Photos from the image-classification dataset "Imagenes360" in the GitHub repository AgroJuan/Imagenes360. Its 6 classes are: aceptable, borrosa, correct, nitida, sobreexpuesta, subexpuesta.

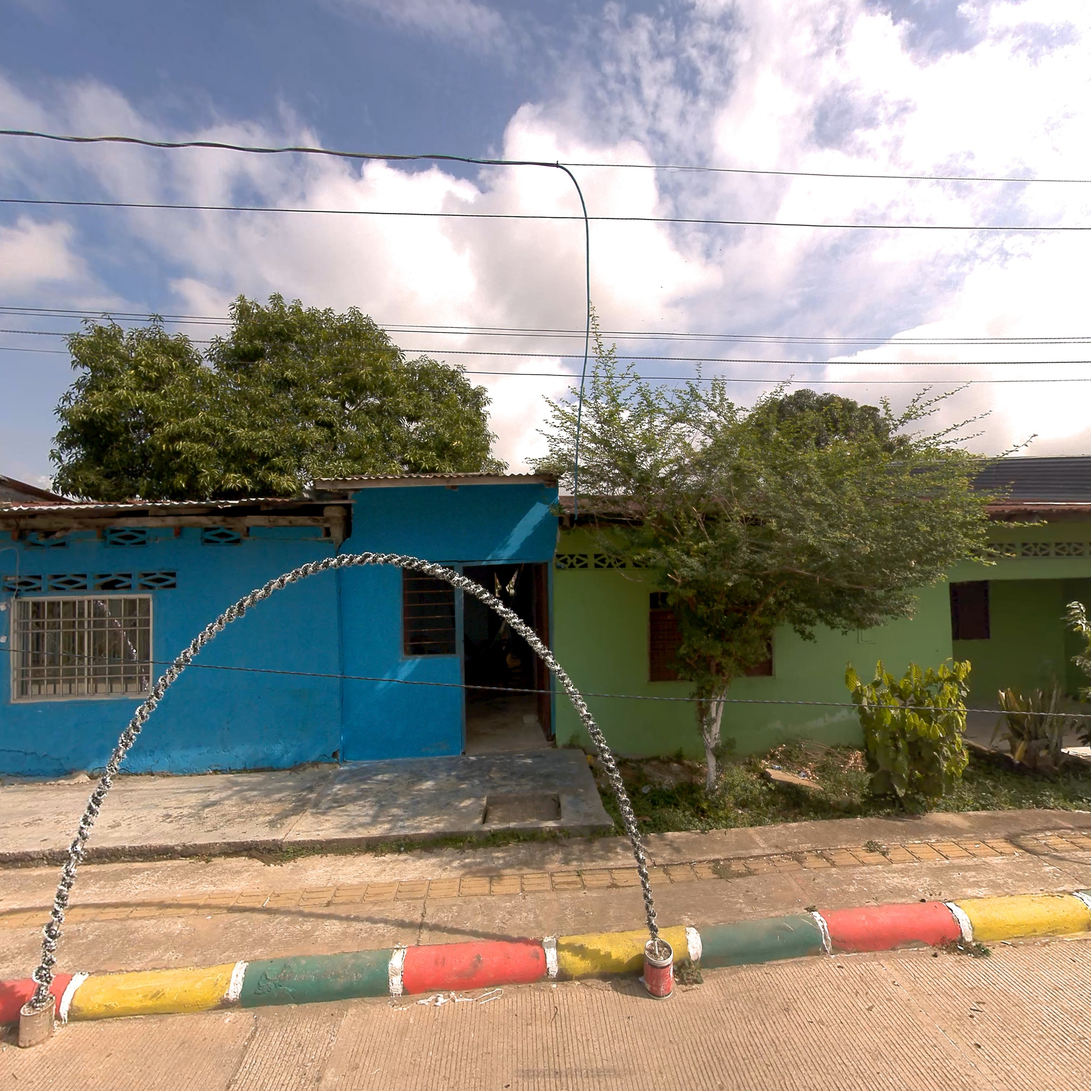
Label: correct

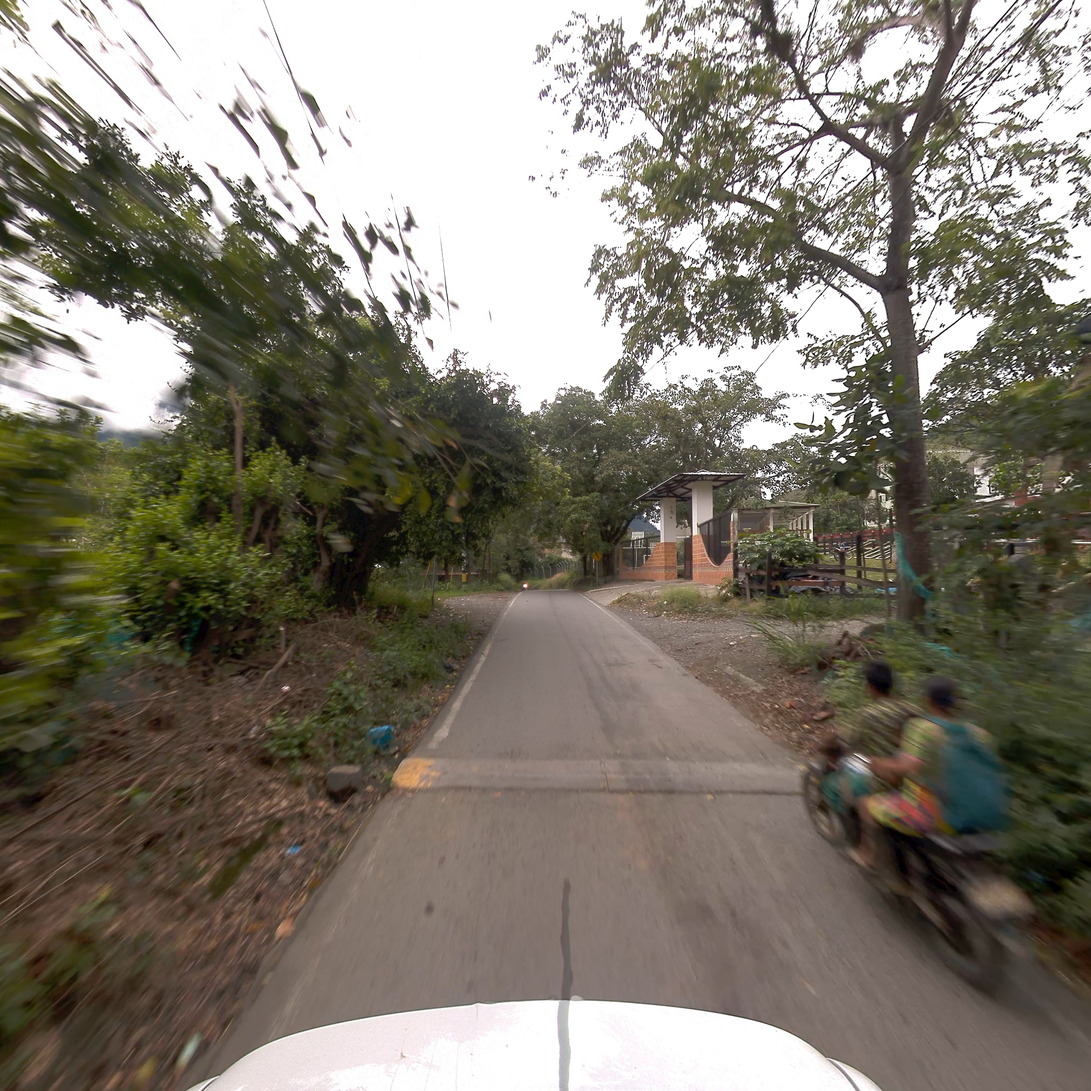
Label: borrosa

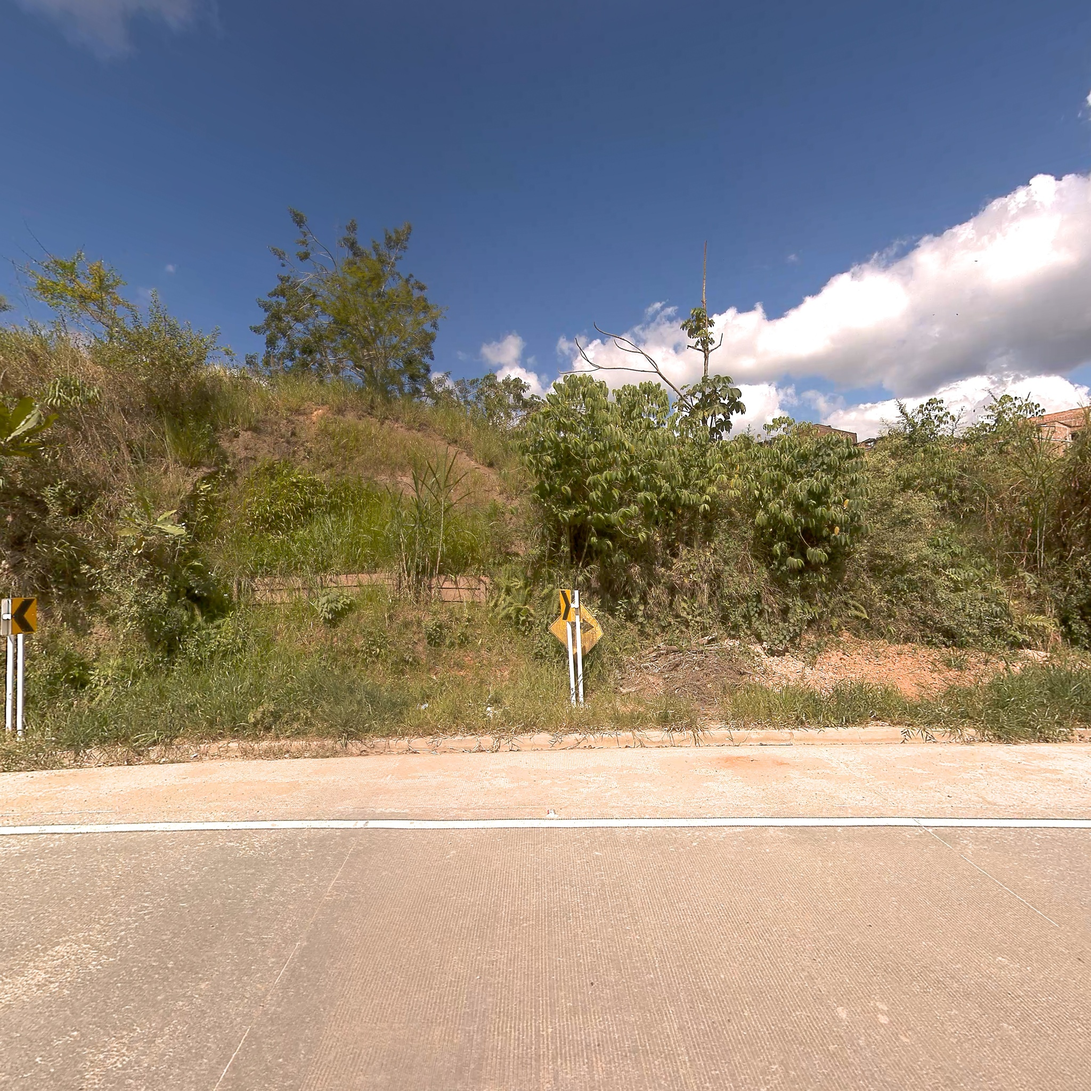
Label: correct

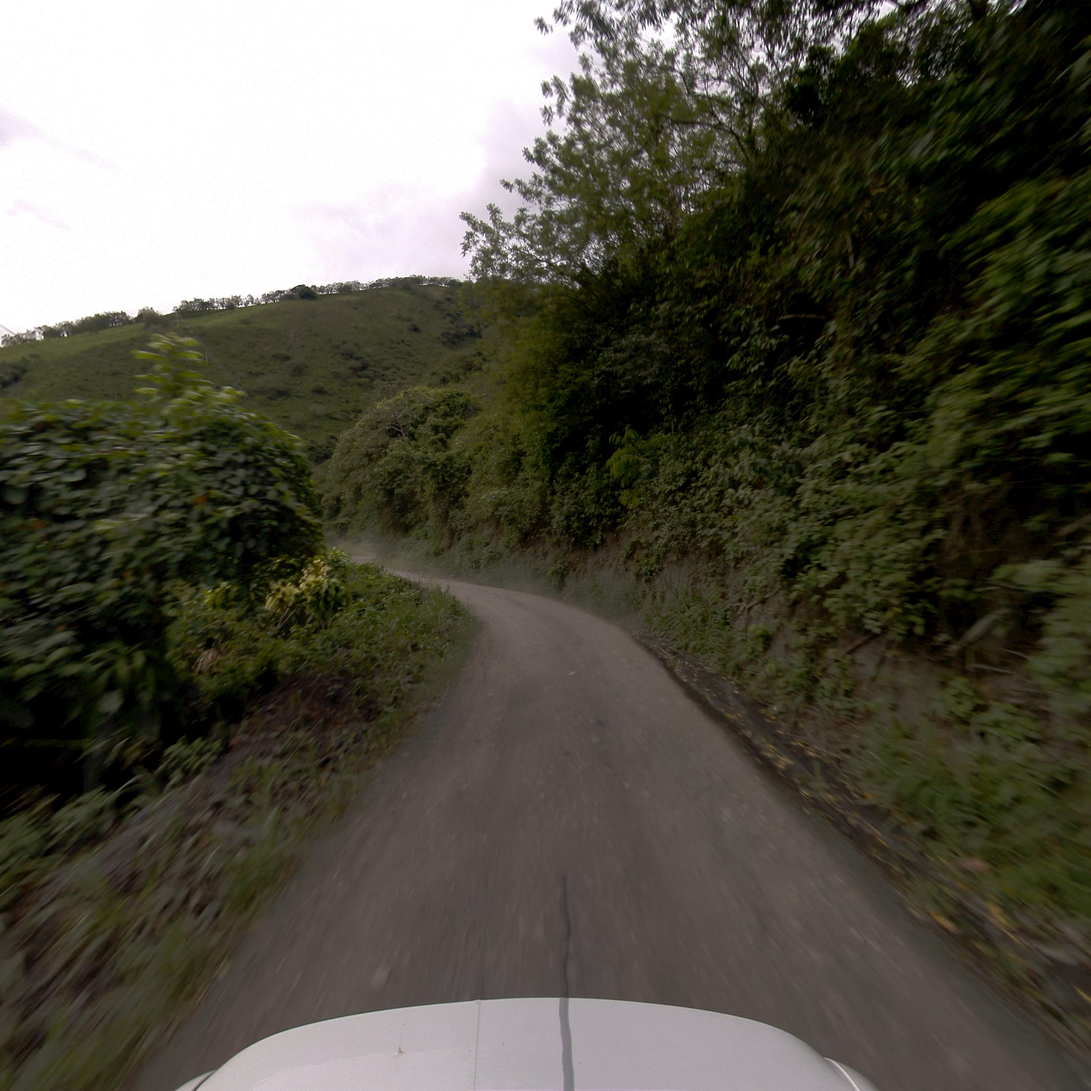
Label: aceptable

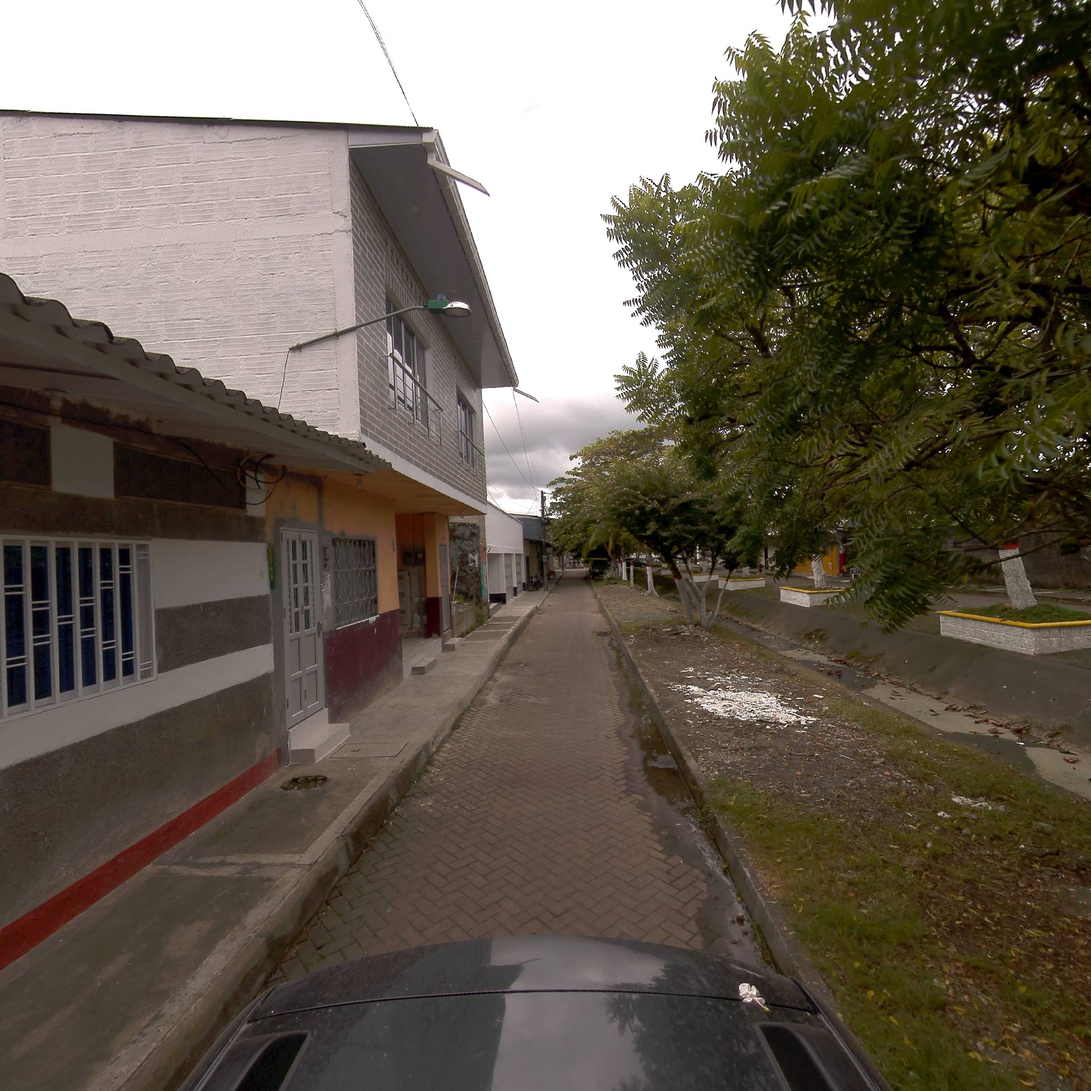
Label: nitida

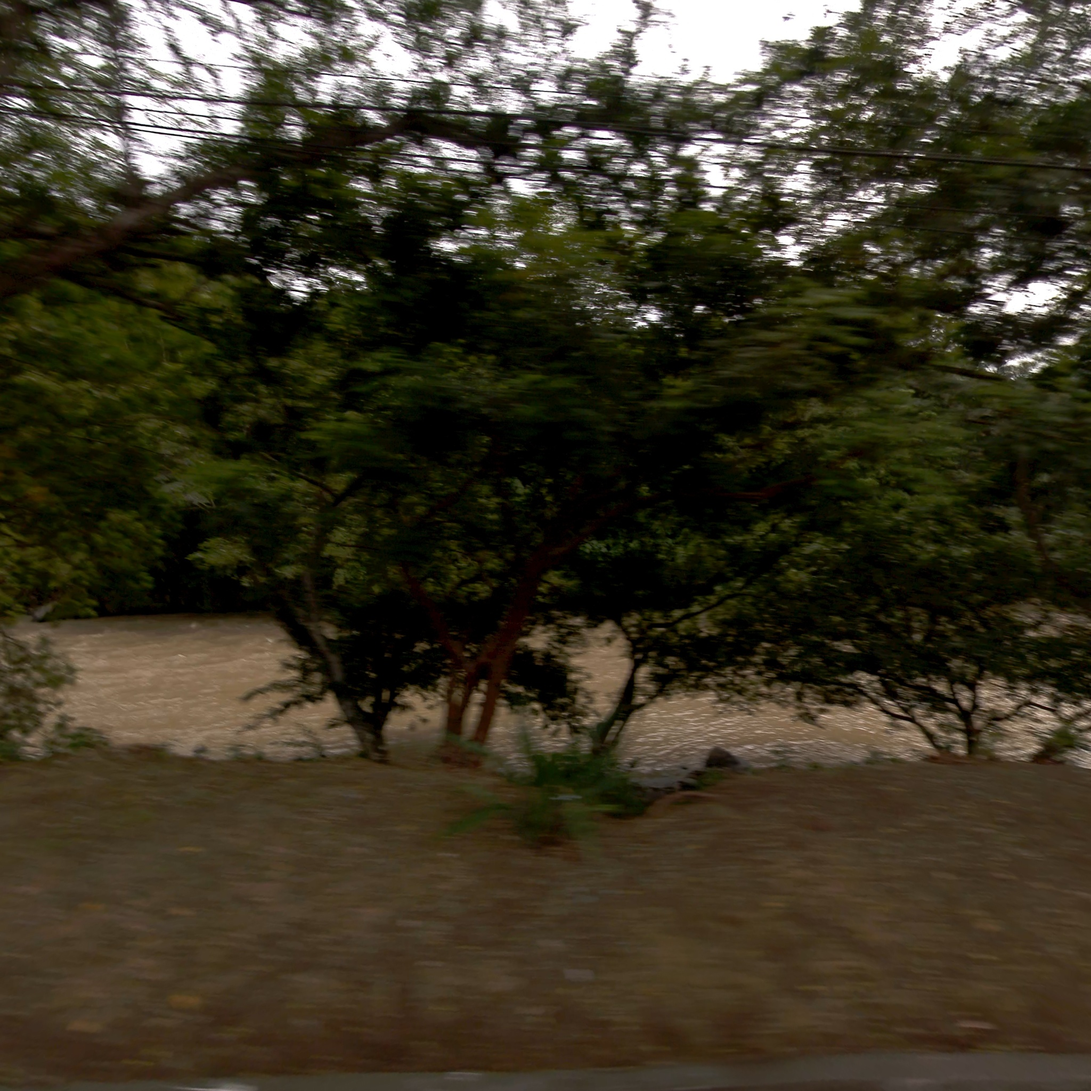
Label: aceptable
